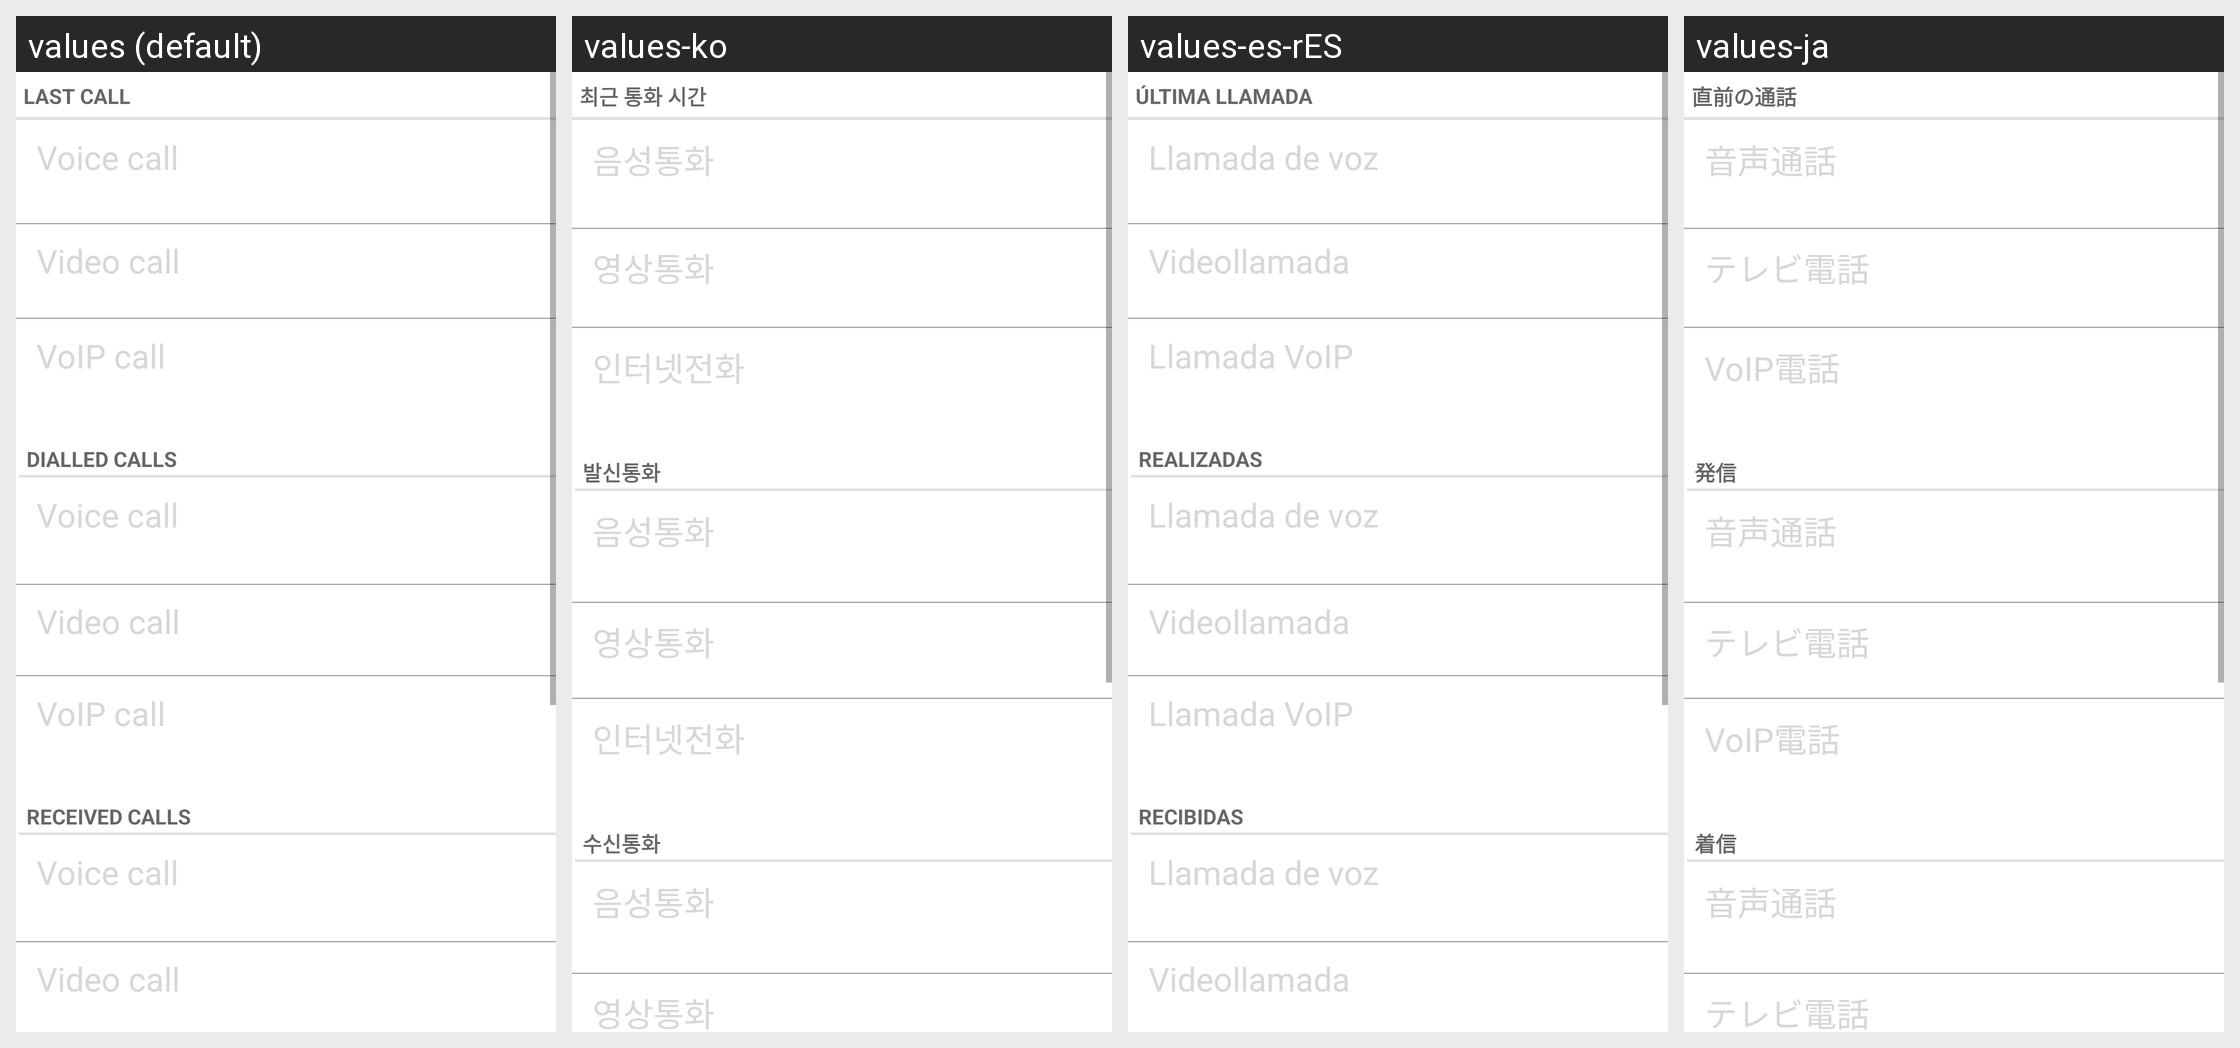

This grid shows one Android layout under several languages. Give, for every string resource on the screen, its name, the default text and each shown locale's text.
Android screen res/layout/call_log_duration.xml rendered under 4 locales, left to right: values (default), values-ko, values-es-rES, values-ja. Device: Nexus 5 (rendered at 1080×1920; each locale shown at half size, 540×960, under a caption strip naming it); theme Theme.MaterialComponents.DayNight.NoActionBar.
Other locales in the repository, not shown: values-ar, values-as, values-az, values-bg, values-bn, values-ca, values-cs, values-da, values-de, values-el, values-en-rPH, values-en-rUS, values-es, values-es-rUS, values-et, values-eu, values-fa, values-fi, values-fr, values-fr-rCA, values-ga, values-gl, values-gu, values-hi, values-hr, values-hu, values-hy, values-in, values-is, values-it, values-iw, values-ka, values-kk, values-km, values-kn, values-lo, values-lt, values-lv, values-mk, values-ml, values-mn, values-mr, values-ms, values-my, values-nb, values-ne, values-nl, values-or, values-pa, values-pl, values-pt, values-pt-rBR, values-pt-rPT, values-ro, values-ru, values-si, values-sk, values-sl, values-sq, values-sr, values-sv, values-ta, values-te, values-th, values-tl, values-tr, values-uk, values-ur, values-uz, values-vi, values-zh-rCN, values-zh-rHK, values-zh-rSG, values-zh-rTW.
Strings drawn on this screen, with the default value and each locale's value (text and hints the layout hard-codes, and strings that could not be matched under every locale, appear in the picture but are not listed):

last_call
  values: Last call
  values-ko: 최근 통화 시간
  values-es-rES: Última llamada
  values-ja: 直前の通話

voice_call
  values: Voice call
  values-ko: 음성통화
  values-es-rES: Llamada de voz
  values-ja: 音声通話

video_call
  values: Video call
  values-ko: 영상통화
  values-es-rES: Videollamada
  values-ja: テレビ電話

voip_call
  values: VoIP call
  values-ko: 인터넷전화
  values-es-rES: Llamada VoIP
  values-ja: VoIP電話

viewby_dialledcalls
  values: Dialled calls
  values-ko: 발신통화
  values-es-rES: Realizadas
  values-ja: 発信

viewby_receivedcalls
  values: Received calls
  values-ko: 수신통화
  values-es-rES: Recibidas
  values-ja: 着信
